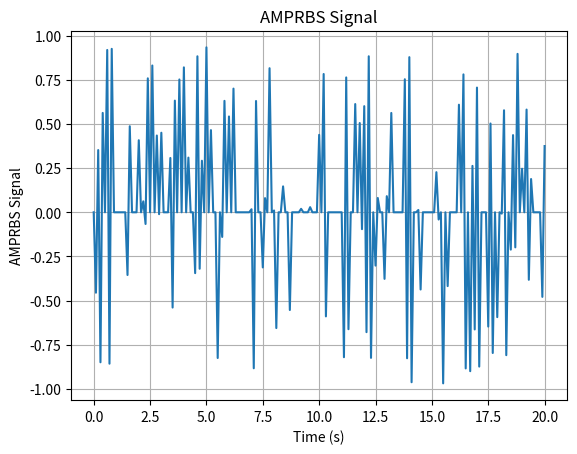
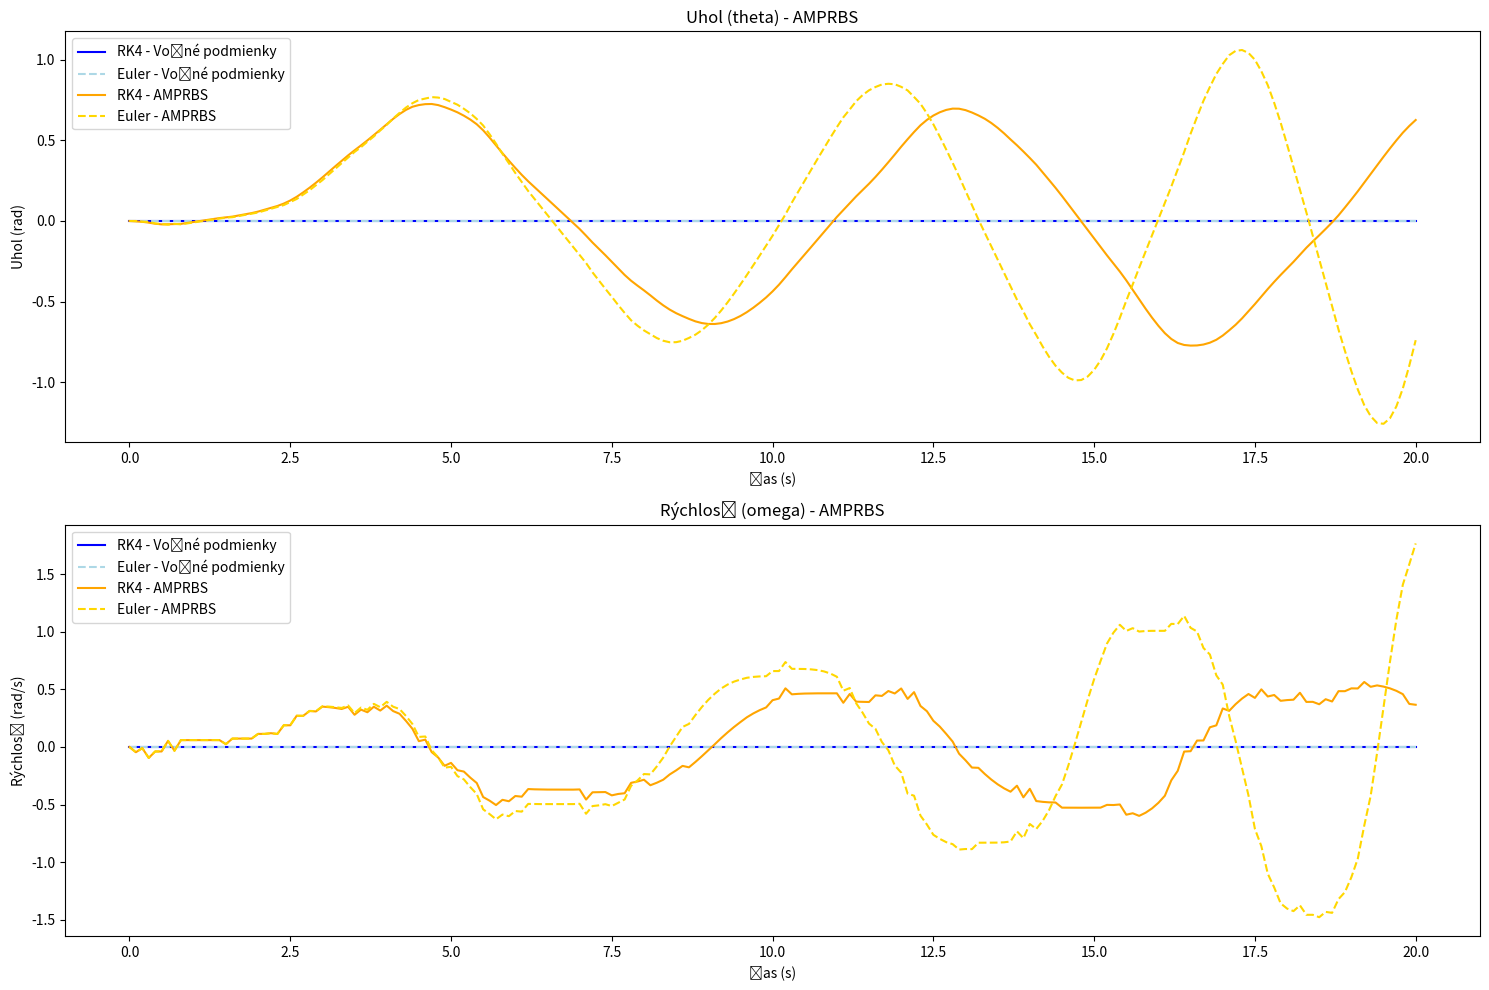

Python code for these plots, in order:
import numpy as np
import pandas as pd
import matplotlib.pyplot as plt

# Parametre simulacie
dt = 0.1 # krok
t_span = (0, 20) # casovy inteval
ns = int((t_span[1] - t_span[0]) / dt) + 1 # pocet vzoriek
t = np.linspace(t_span[0], t_span[1], ns) # casovy vektor
inits = [0.0, 0.0] # pociatocne podmienky

freq_amprbs = 1 / (dt * 2)

# Parametre modelu
m = 1.0
k = 2.0

# Dynamika modelu
def dynamics(x, u):
    x1, x2 = x
    dx1 = x2
    dx2 = (u - k * x1**3) / m
    return np.array([dx1, dx2])

# Funkcie potrebne k simulacii

# Eulerova diskretna integracia:
# x_{k+1} = x_k + dt * f(x_k, u_k)
def discrete_step(x, u, dt):
    return x + dt * dynamics(x, u)

# Runge-Kutta 4-teho radu pre diskretny system:
# k1 = f(x_k, u_k)
# k2 = f(x_k + 0.5 * dt * k1, u_k)
# k3 = f(x_k + 0.5 * dt * k2, u_k)
# k4 = f(x_k + dt * k3, u_k)
# x_{k+1} = x_k + dt / 6 * (k1 + 2 * k2 + 2 * k3 + k4)
def rk4_step(x, u, dt):
    k1 = dynamics(x, u)
    k2 = dynamics(x + 0.5*dt*k1, u)
    k3 = dynamics(x + 0.5*dt*k2, u)
    k4 = dynamics(x + dt*k3, u)
    return x + (dt / 6.0) * (k1 + 2*k2 + 2*k3 + k4)

# AMPRBS
# Nadhodna amplituda a frekvencia nosnej vlny
# PRBS - pseudo nahodny binarny signal
def generateAMPRBS(ns, dt, amplitude, freq, noise):
    t_k = dt * np.arange(ns)
    amplitude = np.random.uniform(*amplitude, size=ns)

    prbs = np.random.choice([0, 1], size=ns)

    carrier_wave = amplitude * np.cos(2 * np.pi * freq * t_k)
    amprbs = prbs * carrier_wave

    if(noise > 0):
        amprbs += noiseSignal(0, noise, ns)

    return amprbs

# Vstupny signal
# Volna odozva alebo vstup AMPRBS
def inputSignal(ns, dt, amplitude=(0.0, 1.0), freq=10, noise=0.0, freebody=False):
    if(freebody):  
        return np.zeros(ns)
    else:   
        return generateAMPRBS(ns, dt, amplitude=amplitude, freq=freq, noise=noise)

# Sum
def noiseSignal(level=0.1, size=1):
    return np.random.normal(0, level, size)

# Simulacia s pouzitim numerickych metod
def simulate(u_seq, x, method="RK4"):
    x_traj = np.zeros((ns, 2))
    for k in range(ns):
        u = u_seq[k]
        if(method=="RK4"):
            x = rk4_step(x, u, dt)
        elif(method=="E"):
            x = discrete_step(x, u, dt)
        x_traj[k, :] = x
    return x_traj




u_free = inputSignal(ns, dt, freq=freq_amprbs, freebody=True)
u_amprbs = inputSignal(ns, dt, freq=freq_amprbs, freebody=False)

traj_free_RK4 = simulate(u_free, inits, method="RK4")
traj_free_E = simulate(u_free, inits, method="E")
traj_amprbs_RK4 = simulate(u_amprbs, inits, method="RK4")
traj_amprbs_E = simulate(u_amprbs, inits, method="E")



# Odtialto je to cisto od AI

plt.figure()
plt.plot(np.arange(ns) * dt, u_amprbs)
plt.title('AMPRBS Signal')
plt.xlabel('Time (s)')
plt.ylabel('AMPRBS Signal')
plt.grid()
plt.show()

# Vizualizácia výsledkov
plt.figure(figsize=(15, 10))

# Subgraf pre voľný pohyb
plt.subplot(2, 1, 1)
plt.plot(t, traj_free_RK4[:, 0], label='RK4 - Voľné podmienky', color='blue')
plt.plot(t, traj_free_E[:, 0], label='Euler - Voľné podmienky', linestyle='dashed', color='lightblue')
plt.title('Uhol (theta) - Voľné podmienky')
plt.xlabel('Čas (s)')
plt.ylabel('Uhol (rad)')
plt.grid()
plt.legend()

# Subgraf pre AMPRBS
plt.subplot(2, 1, 1)
plt.plot(t, traj_amprbs_RK4[:, 0], label='RK4 - AMPRBS', color='orange')
plt.plot(t, traj_amprbs_E[:, 0], label='Euler - AMPRBS', linestyle='dashed', color='gold')
plt.title('Uhol (theta) - AMPRBS')
plt.xlabel('Čas (s)')
plt.ylabel('Uhol (rad)')
plt.grid()
plt.legend()

# Subgraf pre rýchlosť pre voľný pohyb
plt.subplot(2, 1, 2)
plt.plot(t, traj_free_RK4[:, 1], label='RK4 - Voľné podmienky', color='blue')
plt.plot(t, traj_free_E[:, 1], label='Euler - Voľné podmienky', linestyle='dashed', color='lightblue')
plt.title('Rýchlosť (omega) - Voľné podmienky')
plt.xlabel('Čas (s)')
plt.ylabel('Rýchlosť (rad/s)')
plt.grid()
plt.legend()

# Subgraf pre rýchlosť pre AMPRBS
plt.subplot(2, 1, 2)
plt.plot(t, traj_amprbs_RK4[:, 1], label='RK4 - AMPRBS', color='orange')
plt.plot(t, traj_amprbs_E[:, 1], label='Euler - AMPRBS', linestyle='dashed', color='gold')
plt.title('Rýchlosť (omega) - AMPRBS')
plt.xlabel('Čas (s)')
plt.ylabel('Rýchlosť (rad/s)')
plt.grid()
plt.legend()

plt.tight_layout()
plt.show()